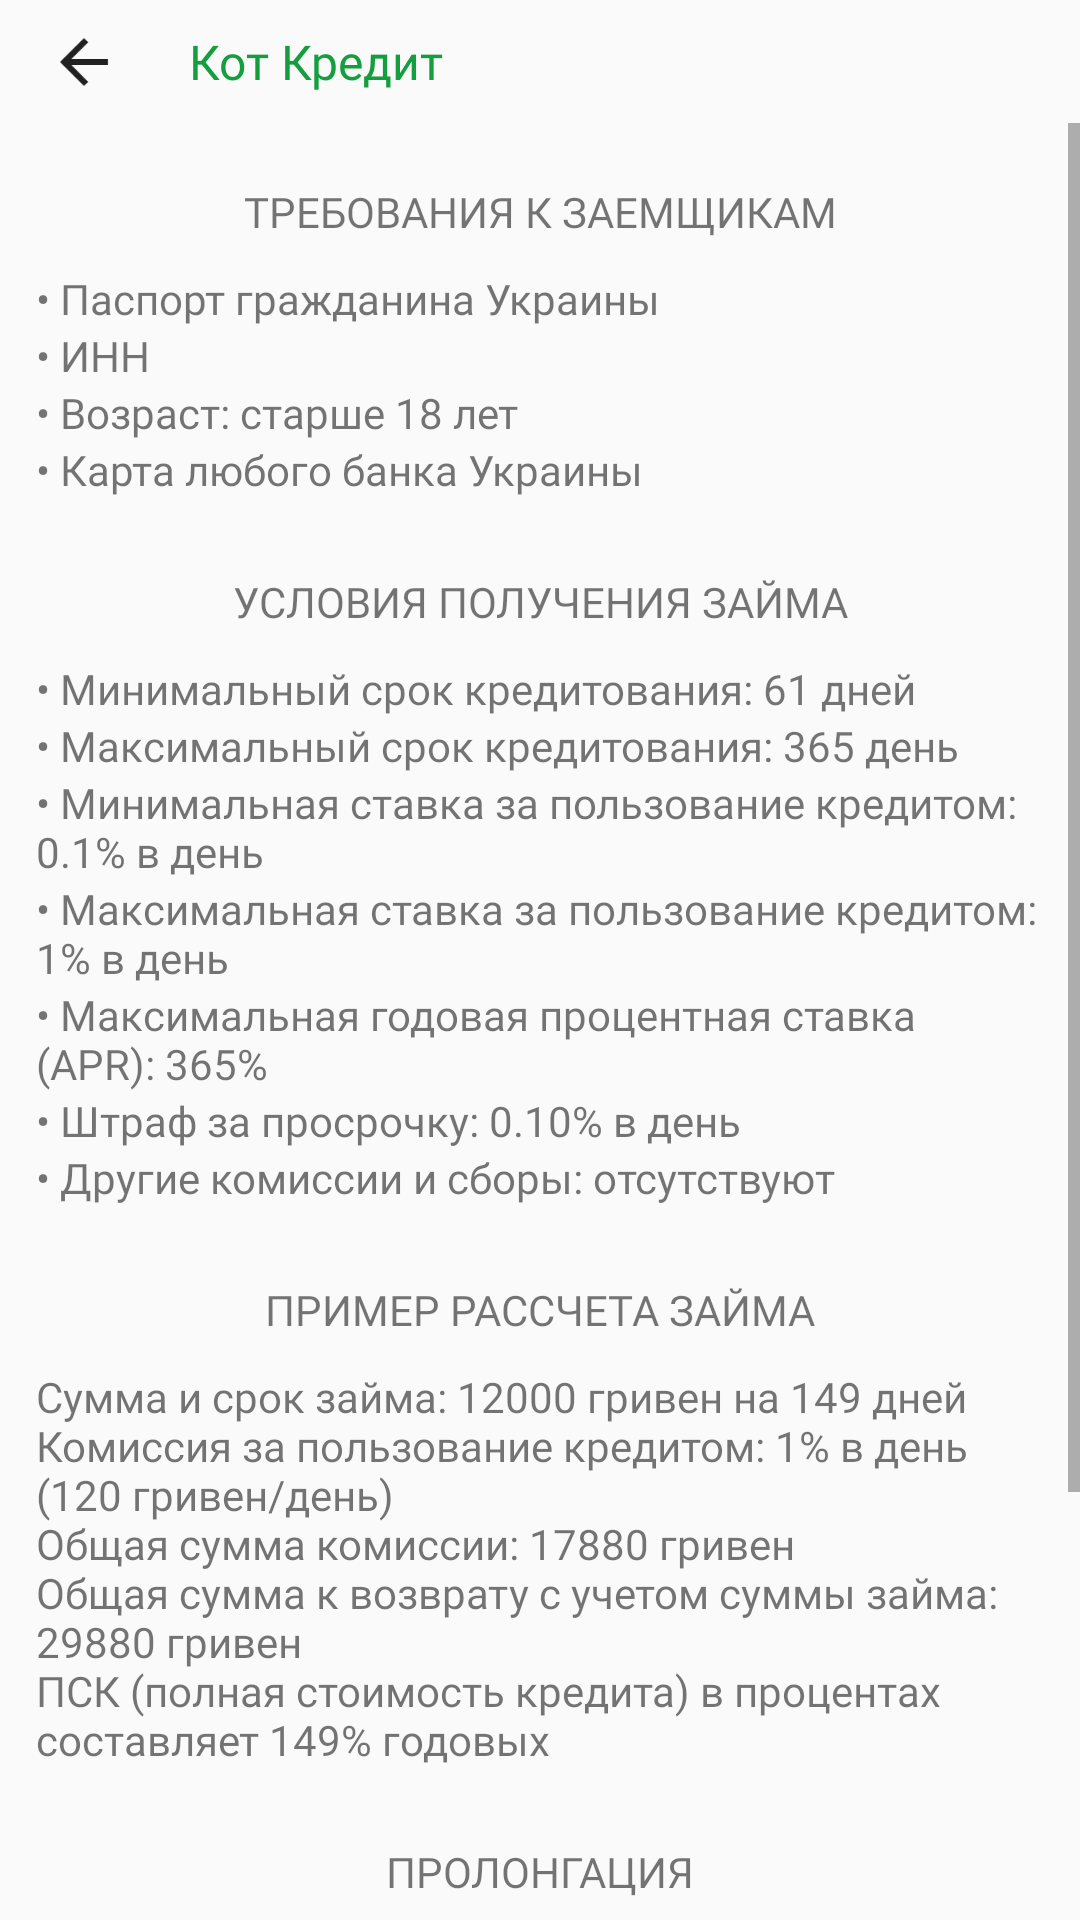

This screen was rendered from an Android layout file. Write that file and the resources it references.
<!-- AndroidManifest.xml: activity theme AppThemeInformation -->
<!-- res/layout/activity_info.xml -->
<?xml version="1.0" encoding="utf-8"?>
<androidx.constraintlayout.widget.ConstraintLayout xmlns:android="http://schemas.android.com/apk/res/android"
    xmlns:app="http://schemas.android.com/apk/res-auto"
    xmlns:tools="http://schemas.android.com/tools"
    android:layout_width="match_parent"
    android:layout_height="match_parent"
    android:background="@color/Main_bg"
    tools:context=".activities.InfoActivity">

    <androidx.appcompat.widget.Toolbar
        android:id="@+id/toolbar"
        android:layout_width="0dp"
        android:layout_height="0dp"
        android:background="?attr/colorPrimary"
        android:minHeight="?attr/actionBarSize"
        android:theme="?attr/actionBarTheme"
        app:layout_constraintBottom_toTopOf="@+id/guideline34"
        app:layout_constraintEnd_toEndOf="parent"
        app:layout_constraintStart_toStartOf="parent"
        app:layout_constraintTop_toTopOf="parent"
        app:navigationIcon="?attr/actionModeCloseDrawable" />

    <TextView
        android:id="@+id/textView"
        android:layout_width="wrap_content"
        android:layout_height="wrap_content"
        android:fontFamily="@font/circe_bold"
        android:text="Кот Кредит"
        android:textColor="@color/main_text_color"
        android:textSize="16sp"
        app:layout_constraintBottom_toTopOf="@+id/guideline34"
        app:layout_constraintStart_toStartOf="@+id/guideline18"
        app:layout_constraintTop_toTopOf="parent" />

    <ScrollView
        android:layout_width="0dp"
        android:layout_height="0dp"
        app:layout_constraintBottom_toBottomOf="parent"
        app:layout_constraintEnd_toEndOf="parent"
        app:layout_constraintHorizontal_bias="0.0"
        app:layout_constraintStart_toStartOf="parent"
        app:layout_constraintTop_toTopOf="@+id/guideline34"
        app:layout_constraintVertical_bias="1.0">

        <LinearLayout
            android:layout_width="match_parent"
            android:layout_height="wrap_content"
            android:orientation="vertical">

            <TextView
                android:layout_width="match_parent"
                android:layout_height="wrap_content"
                android:layout_marginTop="20dp"
                android:layout_marginBottom="10dp"
                android:fontFamily="@font/circe_bold"
                android:gravity="center"
                android:text="@string/needs_to_man" />

            <TextView
                android:layout_width="match_parent"
                android:layout_height="wrap_content"
                android:layout_marginLeft="12dp"
                android:layout_marginRight="12dp"
                android:fontFamily="@font/circe_regular"
                android:text="• Паспорт гражданина Украины " />

            <TextView
                android:layout_width="match_parent"
                android:layout_height="wrap_content"
                android:layout_marginLeft="12dp"
                android:layout_marginRight="12dp"
                android:fontFamily="@font/circe_regular"
                android:text="• ИНН" />

            <TextView
                android:layout_width="match_parent"
                android:layout_height="wrap_content"
                android:layout_marginLeft="12dp"
                android:layout_marginRight="12dp"
                android:fontFamily="@font/circe_regular"
                android:text="• Возраст: старше 18 лет " />

            <TextView
                android:layout_width="match_parent"
                android:layout_height="wrap_content"
                android:layout_marginLeft="12dp"
                android:layout_marginRight="12dp"
                android:fontFamily="@font/circe_regular"
                android:text="• Карта любого банка Украины " />

            <TextView
                android:layout_width="match_parent"
                android:layout_height="wrap_content"
                android:layout_marginTop="25dp"
                android:layout_marginBottom="10dp"
                android:fontFamily="@font/circe_bold"
                android:gravity="center"
                android:text="@string/needs_to_get_loan" />

            <TextView
                android:layout_width="match_parent"
                android:layout_height="wrap_content"
                android:layout_marginLeft="12dp"
                android:layout_marginRight="12dp"
                android:fontFamily="@font/circe_regular"
                android:text="• Минимальный срок кредитования: 61 дней " />

            <TextView
                android:layout_width="match_parent"
                android:layout_height="wrap_content"
                android:layout_marginLeft="12dp"
                android:layout_marginRight="12dp"
                android:fontFamily="@font/circe_regular"
                android:text="• Максимальный срок кредитования: 365 день " />

            <TextView
                android:layout_width="match_parent"
                android:layout_height="wrap_content"
                android:layout_marginLeft="12dp"
                android:layout_marginRight="12dp"
                android:fontFamily="@font/circe_regular"
                android:text="• Минимальная ставка за пользование кредитом: 0.1% в день " />

            <TextView
                android:layout_width="match_parent"
                android:layout_height="wrap_content"
                android:layout_marginLeft="12dp"
                android:layout_marginRight="12dp"
                android:fontFamily="@font/circe_regular"
                android:text="• Максимальная ставка за пользование кредитом: 1% в день " />

            <TextView
                android:layout_width="match_parent"
                android:layout_height="wrap_content"
                android:layout_marginLeft="12dp"
                android:layout_marginRight="12dp"
                android:fontFamily="@font/circe_regular"
                android:text="• Максимальная годовая процентная ставка (APR): 365% " />

            <TextView
                android:layout_width="match_parent"
                android:layout_height="wrap_content"
                android:layout_marginLeft="12dp"
                android:layout_marginRight="12dp"
                android:fontFamily="@font/circe_regular"
                android:text="• Штраф за просрочку: 0.10% в день " />

            <TextView
                android:layout_width="match_parent"
                android:layout_height="wrap_content"
                android:layout_marginLeft="12dp"
                android:layout_marginRight="12dp"
                android:fontFamily="@font/circe_regular"
                android:text="• Другие комиссии и сборы: отсутствуют " />

            <TextView
                android:layout_width="match_parent"
                android:layout_height="wrap_content"
                android:layout_marginTop="25dp"
                android:layout_marginBottom="10dp"
                android:fontFamily="@font/circe_bold"
                android:gravity="center"
                android:text="@string/example" />

            <TextView
                android:layout_width="match_parent"
                android:layout_height="wrap_content"
                android:layout_marginLeft="12dp"
                android:layout_marginRight="12dp"
                android:fontFamily="@font/circe_regular"
                android:text="@string/primer" />

            <TextView
                android:layout_width="match_parent"
                android:layout_height="wrap_content"
                android:layout_marginTop="25dp"
                android:layout_marginBottom="10dp"
                android:fontFamily="@font/circe_bold"
                android:gravity="center"
                android:text="@string/prolongation" />

            <TextView
                android:layout_width="match_parent"
                android:layout_height="wrap_content"
                android:layout_marginLeft="12dp"
                android:layout_marginRight="12dp"
                android:fontFamily="@font/circe_regular"
                android:text="Заемщик имеет право на продление срока оплаты по кредиту. При этом необходимо оплатить только проценты за пользование средствами." />

            <TextView
                android:layout_width="match_parent"
                android:layout_height="wrap_content"
                android:layout_marginTop="25dp"
                android:layout_marginBottom="10dp"
                android:fontFamily="@font/circe_bold"
                android:gravity="center"
                android:text="@string/possibility" />

            <TextView
                android:layout_width="match_parent"
                android:layout_height="wrap_content"
                android:layout_marginLeft="12dp"
                android:layout_marginRight="12dp"
                android:layout_marginBottom="10dp"
                android:fontFamily="@font/circe_regular"
                android:text="@string/not_paying" />
        </LinearLayout>
    </ScrollView>

    <androidx.constraintlayout.widget.Guideline
        android:id="@+id/guideline34"
        android:layout_width="wrap_content"
        android:layout_height="wrap_content"
        android:orientation="horizontal"
        app:layout_constraintGuide_begin="41dp" />

    <androidx.constraintlayout.widget.Guideline
        android:id="@+id/guideline18"
        android:layout_width="wrap_content"
        android:layout_height="wrap_content"
        android:orientation="vertical"
        app:layout_constraintGuide_begin="63dp" />

</androidx.constraintlayout.widget.ConstraintLayout>
<!-- resources referenced by this layout -->
<resources>
  <color name="Main_bg">#FAFAFA</color>
  <color name="main_text_color">#149E3E</color>
  <string name="example">ПРИМЕР РАССЧЕТА ЗАЙМА</string>
  <string name="needs_to_get_loan">УСЛОВИЯ ПОЛУЧЕНИЯ ЗАЙМА</string>
  <string name="needs_to_man">ТРЕБОВАНИЯ К ЗАЕМЩИКАМ</string>
  <string name="not_paying">В случае нарушения сроков выплаты онлайн займа, размер неустойки может составить 0,10% от общей суммы просрочки в день, но не более 10% от суммы всего кредита.
  </string>
  <string name="possibility">"ПОСЛЕДСТВИЯ НЕВЫПЛАТЫ ЗАЙМА"</string>
  <string name="primer">"Сумма и срок займа: 12000 гривен на 149 дней
  Комиссия за пользование кредитом: 1% в день (120 гривен/день)
  Общая сумма комиссии: 17880 гривен
  Общая сумма к возврату с учетом суммы займа: 29880 гривен
  ПСК (полная стоимость кредита) в процентах составляет 149% годовых "</string>
  <string name="prolongation">ПРОЛОНГАЦИЯ</string>
  <style name="AppThemeInformation" parent="Theme.AppCompat.Light.NoActionBar">
          
          <item name="android:windowAnimationStyle">@null</item>
          <item name="android:statusBarColor" tools:targetApi="lollipop">#FAFAFA</item>
          <item name="android:windowLightStatusBar" tools:targetApi="m">true</item>
          <item name="colorPrimary">#FAFAFA</item>
          <item name="colorPrimaryDark">#04A60A</item>
          <item name="colorAccent">#FAFAFA</item>
      </style>
</resources>
